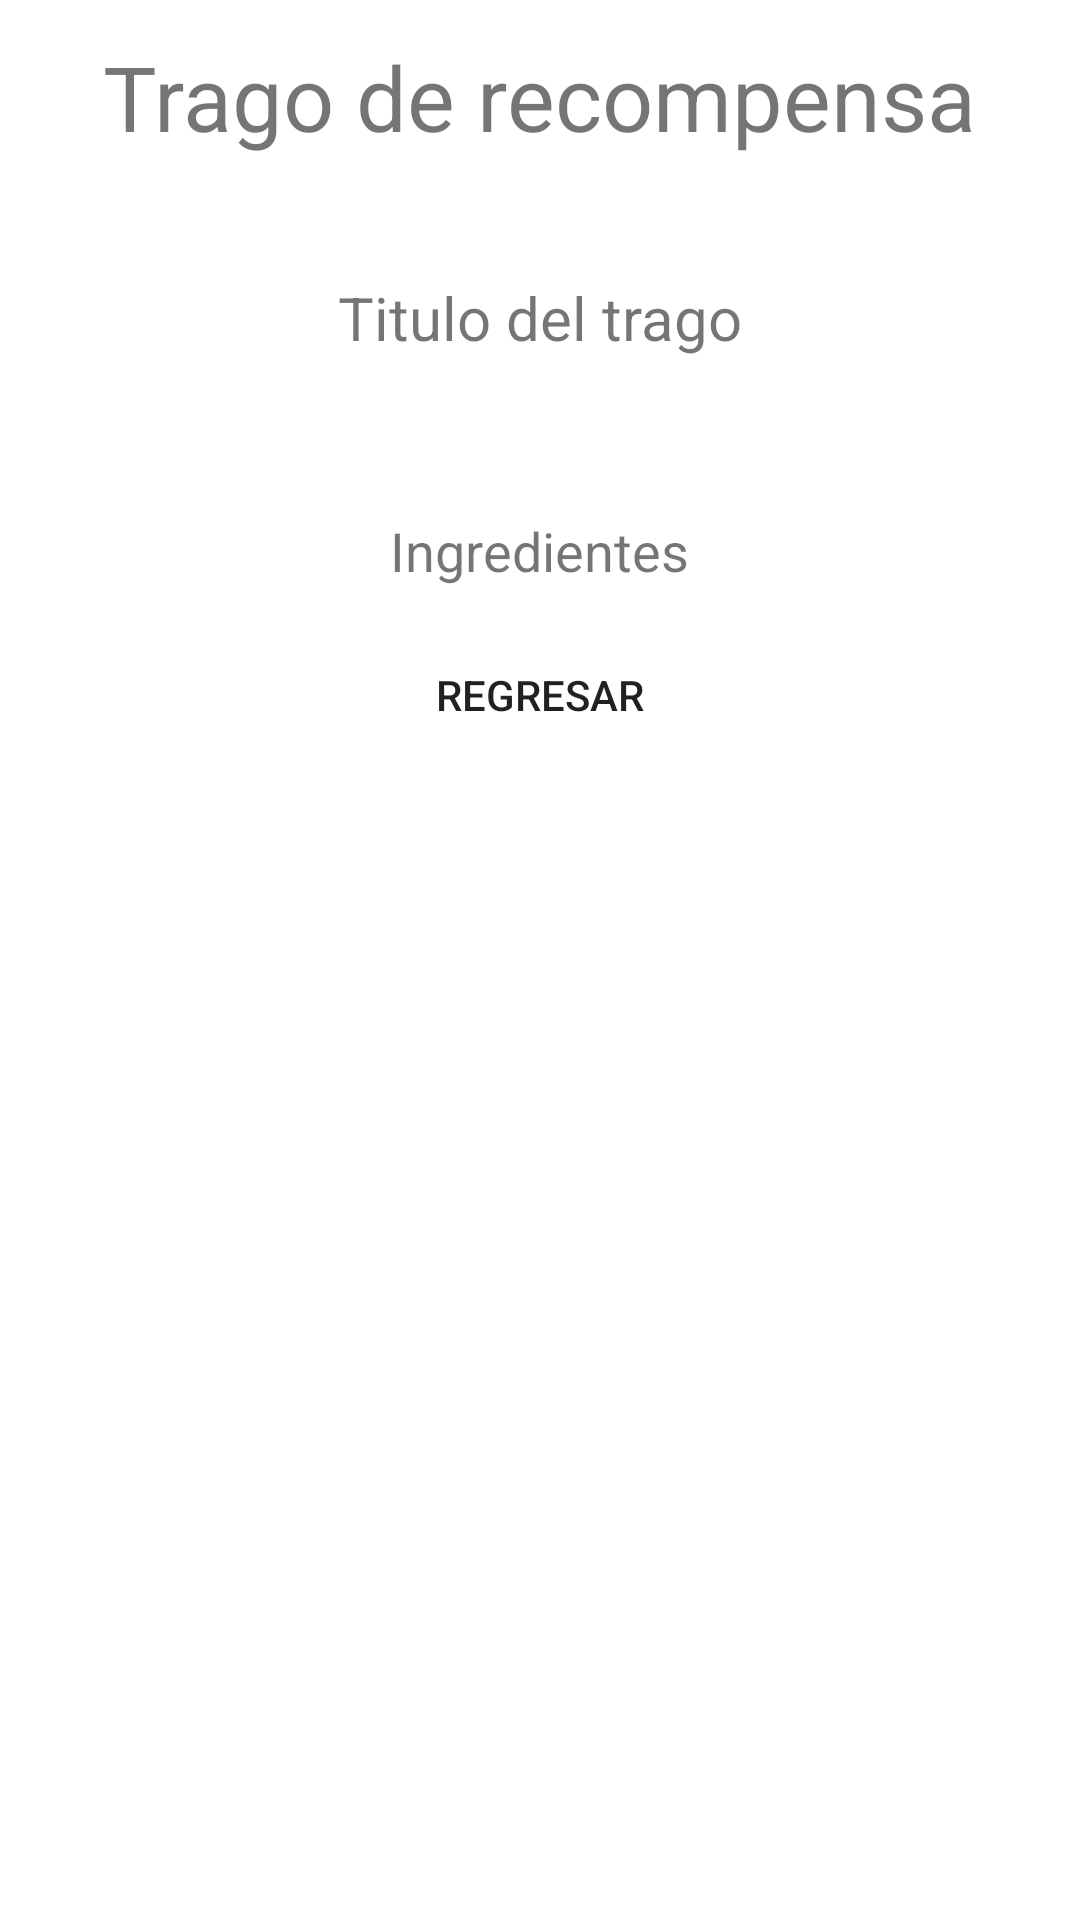

This screen was rendered from an Android layout file. Write that file and the resources it references.
<!-- AndroidManifest.xml: application theme Theme.TPFINAL -->
<!-- res/layout/fragment_drink.xml -->
<?xml version="1.0" encoding="utf-8"?>
<LinearLayout xmlns:android="http://schemas.android.com/apk/res/android"
    xmlns:app="http://schemas.android.com/apk/res-auto"
    xmlns:tools="http://schemas.android.com/tools"
    android:layout_width="match_parent"
    android:layout_height="match_parent"
    android:orientation="vertical">

    <TextView
        android:layout_width="wrap_content"
        android:layout_height="wrap_content"
        android:layout_gravity="center"
        android:layout_marginTop="12dp"
        android:textSize="30sp"
        android:text="Trago de recompensa"/>

    <TextView
        android:id="@+id/fd_title"
        android:layout_width="wrap_content"
        android:layout_height="wrap_content"
        android:layout_gravity="center"
        android:layout_marginTop="40dp"
        android:textSize="20sp"
        android:text="Titulo del trago" />

    <ImageView
        android:id="@+id/fd_image"
        android:layout_width="match_parent"
        android:layout_height="wrap_content"
        android:layout_marginTop="12dp"
        tools:srcCompat="@tools:sample/avatars" />

    <TextView
        android:layout_width="wrap_content"
        android:layout_height="wrap_content"
        android:layout_gravity="center"
        android:layout_marginTop="40dp"
        android:textSize="18sp"
        android:text="Ingredientes" />

    <androidx.recyclerview.widget.RecyclerView
        android:id="@+id/fd_ingredients"
        android:layout_width="match_parent"
        android:layout_height="wrap_content"
        android:layout_gravity="center"/>

    <Button
        android:id="@+id/fd_return"
        android:layout_width="match_parent"
        android:layout_height="wrap_content"
        android:layout_margin="12dp"
        android:background="@drawable/rounded_corners"
        android:text="Regresar"/>
</LinearLayout>
<!-- resources referenced by this layout -->
<resources>
  <style name="Theme.TPFINAL" parent="Theme.MaterialComponents.DayNight.NoActionBar">
          
          <item name="colorPrimary">@color/purple_500</item>
          <item name="colorPrimaryVariant">@color/purple_700</item>
          <item name="colorOnPrimary">@color/white</item>
          
          <item name="colorSecondary">@color/teal_200</item>
          <item name="colorSecondaryVariant">@color/teal_700</item>
          <item name="colorOnSecondary">@color/black</item>
          
          <item name="android:statusBarColor" tools:targetApi="l">?attr/colorPrimaryVariant</item>
          
      </style>
  <!-- not gathered from this repository: default colours our renderer supplied (Android Studio template values) -->
  <color name="purple_500">#FF6200EE</color>
  <color name="purple_700">#FF3700B3</color>
  <color name="teal_200">#FF03DAC5</color>
  <color name="teal_700">#FF018786</color>
  <color name="black">#FF000000</color>
  <color name="white">#FFFFFFFF</color>
</resources>
